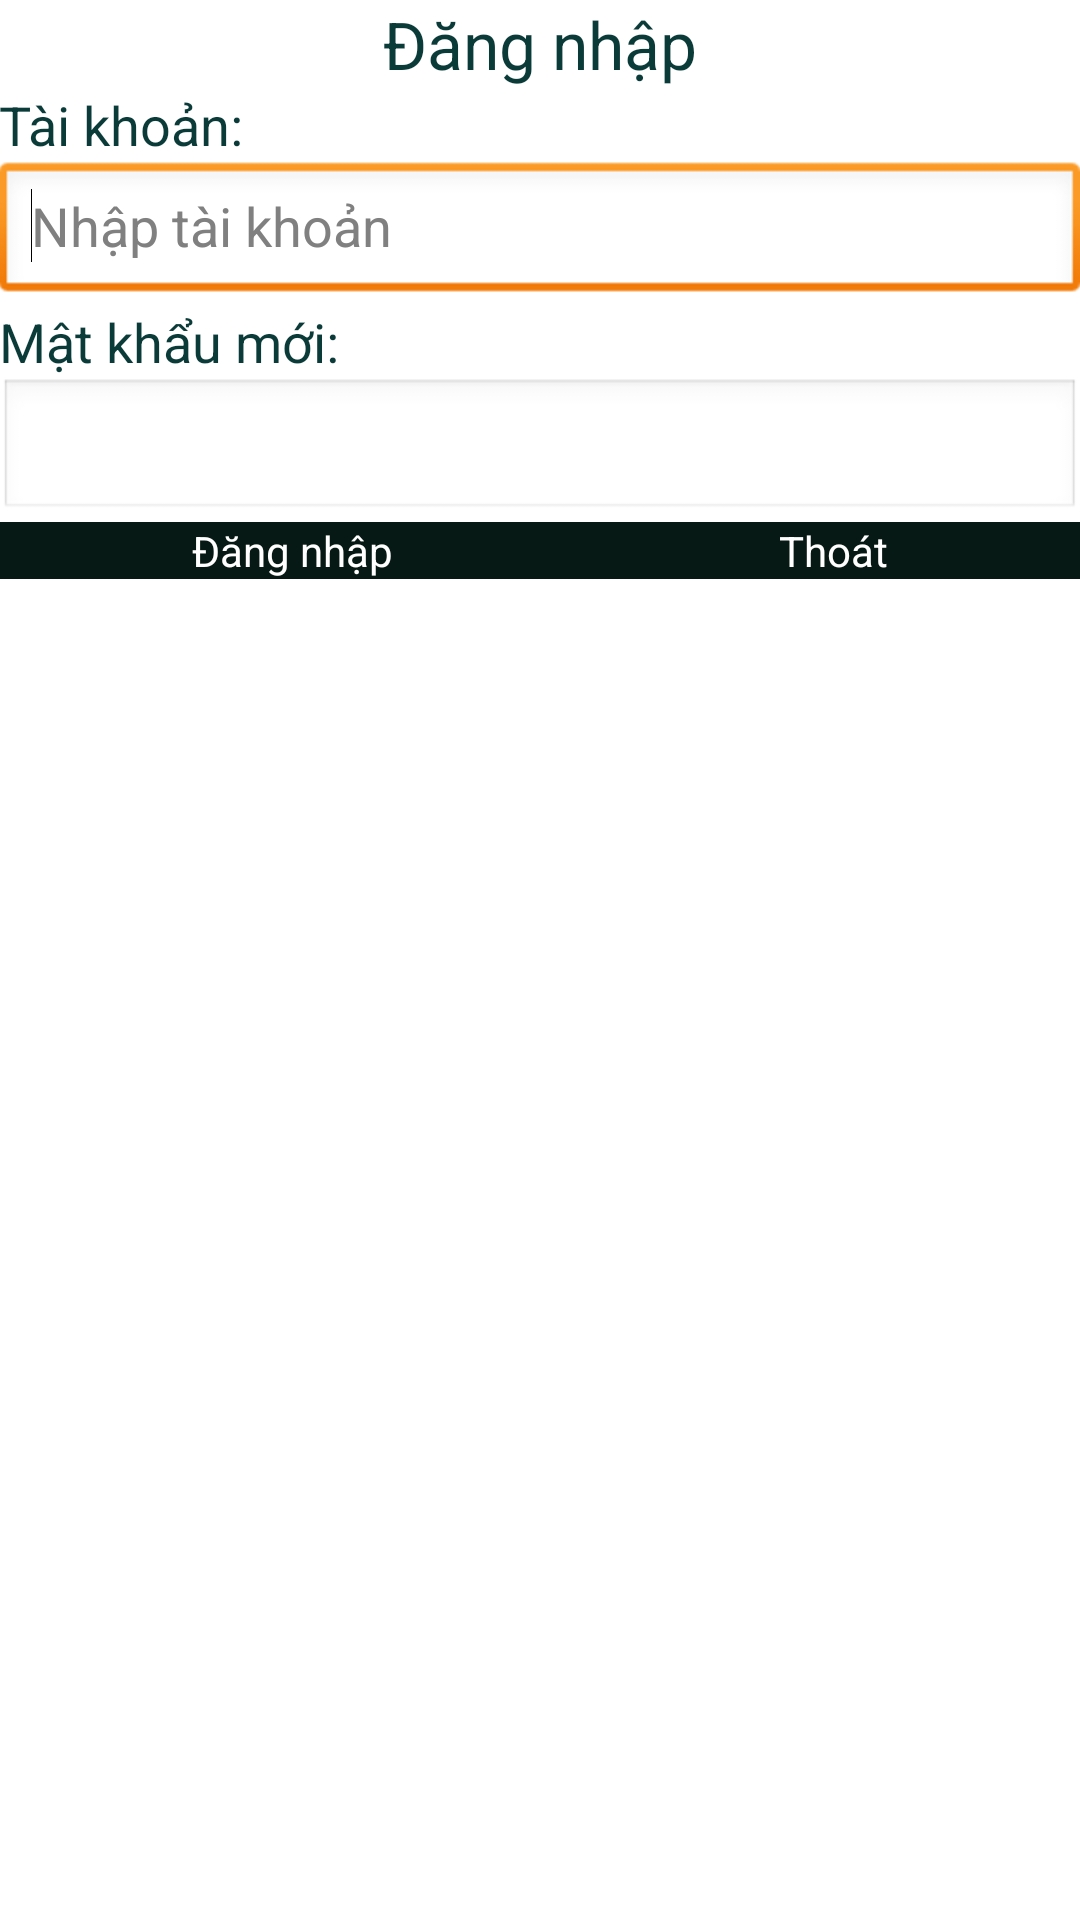

This screen was rendered from an Android layout file. Write that file and the resources it references.
<!-- AndroidManifest.xml: application theme AppTheme -->
<!-- res/layout/activity_login.xml -->
<?xml version="1.0" encoding="utf-8"?>
<LinearLayout xmlns:android="http://schemas.android.com/apk/res/android"
    android:layout_width="match_parent"
    android:layout_height="match_parent"
    android:orientation="vertical" 
    android:paddingBottom="@dimen/activity_vertical_margin"
    android:paddingLeft="@dimen/activity_horizontal_margin"
    android:paddingRight="@dimen/activity_horizontal_margin"
    android:paddingTop="@dimen/activity_vertical_margin">
    
    <LinearLayout
        android:layout_width="match_parent"
        android:layout_height="wrap_content"
        android:orientation="vertical" >

        <TextView
            android:id="@+id/txtBundle"
            android:layout_width="wrap_content"
            android:layout_height="wrap_content"
            android:layout_gravity="center"
            android:text="Đăng nhập"
            android:textAppearance="?android:attr/textAppearanceLarge"
            android:textColor="#0B3B39" />

        <TextView
            android:id="@+id/textView4"
            android:layout_width="wrap_content"
            android:layout_height="wrap_content"
            android:text="Tài khoản: "
            android:textColor="#0B3B39"
            android:textAppearance="?android:attr/textAppearanceMedium" />

        <EditText
            android:id="@+id/txtUserlogin"
            android:layout_width="match_parent"
            android:layout_height="wrap_content"
            android:ems="10"
            android:hint="Nhập tài khoản" >

            <requestFocus />
        </EditText>

        <TextView
            android:id="@+id/textView5"
            android:layout_width="wrap_content"
            android:layout_height="wrap_content"
            android:text="Mật khẩu mới: "
            android:textAppearance="?android:attr/textAppearanceMedium"
            android:textColor="#0B3B39" />

        <EditText
            android:id="@+id/txtPassLogin"
            android:layout_width="match_parent"
            android:layout_height="wrap_content"
            android:ems="10" />

        <LinearLayout
            android:layout_width="match_parent"
            android:layout_height="wrap_content"
            android:layout_weight="10" >

            <Button
                android:id="@+id/btnLoginDialog"
                android:layout_width="wrap_content"
                android:layout_height="wrap_content"
                android:text="Đăng nhập" 
                android:background="#071914"
                android:textColor="#ffffff"
                android:layout_weight="5"/>

            <Button
                android:id="@+id/btnThoatLogin"
                android:layout_width="wrap_content"
                android:layout_height="wrap_content"
                android:text="Thoát"
                android:background="#071914"
                android:textColor="#ffffff"
                android:layout_weight="5" />

        </LinearLayout>

        <TextView
            android:id="@+id/textViewNoteQMK"
            android:layout_width="wrap_content"
            android:layout_height="wrap_content"
            android:text=" "
            android:textColor="#FF0000"
            android:textAppearance="?android:attr/textAppearanceMedium" />

    </LinearLayout>

</LinearLayout>
<!-- resources referenced by this layout -->
<resources>
  <style name="AppTheme" parent="AppBaseTheme">
          
      </style>
  <style name="AppBaseTheme" parent="android:Theme.Light">
          
      </style>
</resources>
